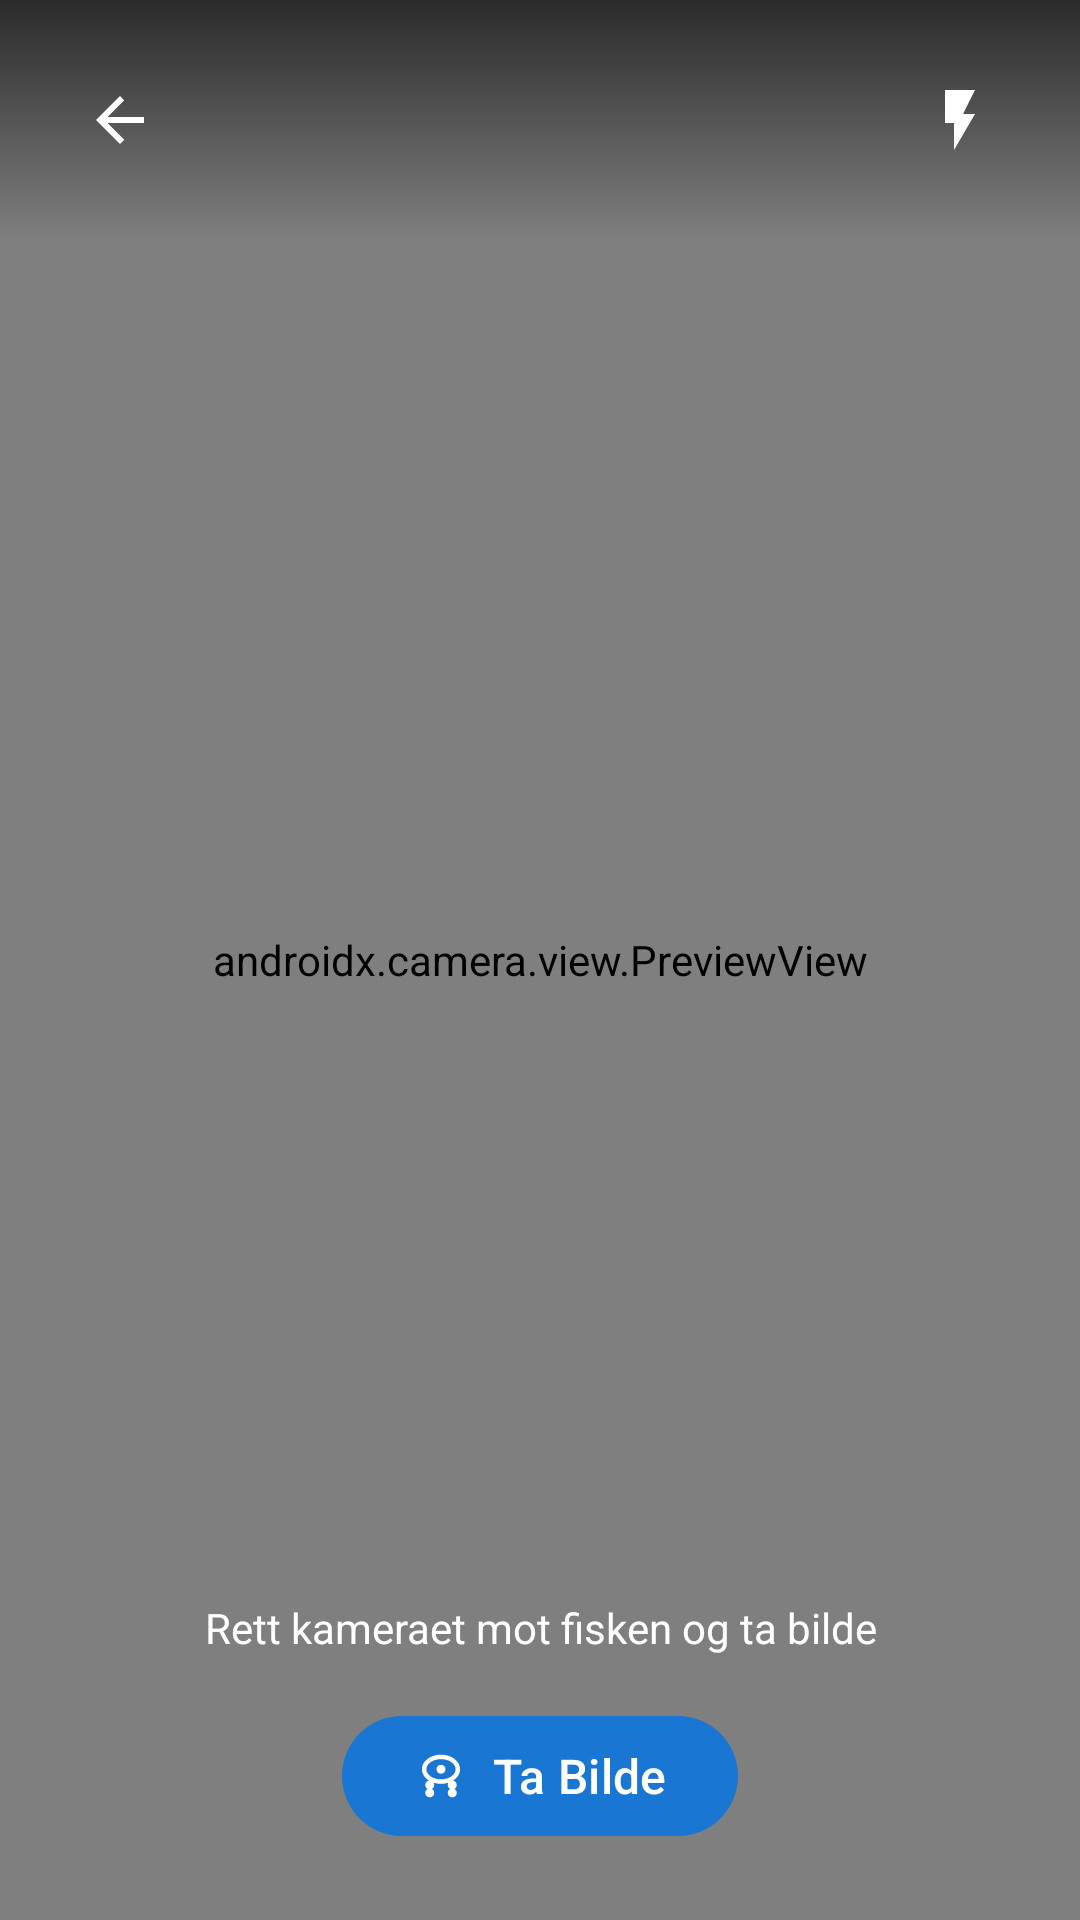

Write the Android layout XML for this screen, with the resource values it uses.
<!-- AndroidManifest.xml: application theme Theme.Fisk -->
<!-- res/layout/activity_camera.xml -->
<?xml version="1.0" encoding="utf-8"?>
<androidx.constraintlayout.widget.ConstraintLayout 
    xmlns:android="http://schemas.android.com/apk/res/android"
    xmlns:app="http://schemas.android.com/apk/res-auto"
    xmlns:tools="http://schemas.android.com/tools"
    android:layout_width="match_parent"
    android:layout_height="match_parent"
    android:background="@android:color/black"
    tools:context=".CameraActivity">

    <androidx.camera.view.PreviewView
        android:id="@+id/viewFinder"
        android:layout_width="0dp"
        android:layout_height="0dp"
        app:layout_constraintBottom_toBottomOf="parent"
        app:layout_constraintEnd_toEndOf="parent"
        app:layout_constraintStart_toStartOf="parent"
        app:layout_constraintTop_toTopOf="parent" />

    
    <LinearLayout
        android:id="@+id/topBar"
        android:layout_width="match_parent"
        android:layout_height="wrap_content"
        android:orientation="horizontal"
        android:padding="16dp"
        android:background="@drawable/gradient_overlay_top"
        app:layout_constraintTop_toTopOf="parent">

        <ImageButton
            android:id="@+id/btnBack"
            android:layout_width="48dp"
            android:layout_height="48dp"
            android:background="?attr/selectableItemBackgroundBorderless"
            android:contentDescription="@string/back"
            android:src="@drawable/ic_back"
            app:tint="@android:color/white" />

        <View
            android:layout_width="0dp"
            android:layout_height="1dp"
            android:layout_weight="1" />

        <ImageButton
            android:id="@+id/btnFlash"
            android:layout_width="48dp"
            android:layout_height="48dp"
            android:background="?attr/selectableItemBackgroundBorderless"
            android:contentDescription="@string/flash"
            android:src="@drawable/ic_flash_off"
            app:tint="@android:color/white" />
    </LinearLayout>

    
    <LinearLayout
        android:id="@+id/bottomBar"
        android:layout_width="match_parent"
        android:layout_height="wrap_content"
        android:orientation="vertical"
        android:padding="24dp"
        android:gravity="center"
        android:background="@drawable/gradient_overlay_bottom"
        app:layout_constraintBottom_toBottomOf="parent">

        <TextView
            android:id="@+id/tvHint"
            android:layout_width="wrap_content"
            android:layout_height="wrap_content"
            android:layout_marginBottom="16dp"
            android:text="@string/camera_hint"
            android:textColor="@android:color/white"
            android:textSize="14sp"
            android:gravity="center" />

        <com.google.android.material.button.MaterialButton
            android:id="@+id/btnCapture"
            android:layout_width="wrap_content"
            android:layout_height="wrap_content"
            android:text="@string/capture"
            android:textSize="16sp"
            android:paddingStart="32dp"
            android:paddingEnd="32dp"
            app:cornerRadius="24dp"
            app:icon="@drawable/ic_camera"
            app:iconGravity="textStart" />
    </LinearLayout>

</androidx.constraintlayout.widget.ConstraintLayout>
<!-- resources referenced by this layout -->
<resources>
  <!-- drawable gradient_overlay_top (drawable) -->
  <?xml version="1.0" encoding="utf-8"?>
  <shape xmlns:android="http://schemas.android.com/apk/res/android">
      <gradient
          android:angle="270"
          android:endColor="#00000000"
          android:startColor="#AA000000"
          android:type="linear" />
  </shape>
  <!-- drawable ic_back (drawable) -->
  <vector xmlns:android="http://schemas.android.com/apk/res/android"
      android:width="24dp"
      android:height="24dp"
      android:viewportWidth="24"
      android:viewportHeight="24">
      <path
          android:fillColor="@android:color/black"
          android:pathData="M20,11H7.83L13.42,5.41L12,4L4,12L12,20L13.41,18.59L7.83,13H20V11Z" />
  </vector>
  <!-- drawable ic_camera (drawable) -->
  <vector xmlns:android="http://schemas.android.com/apk/res/android"
      android:width="24dp"
      android:height="24dp"
      android:viewportWidth="24"
      android:viewportHeight="24">
      <path
          android:fillColor="@android:color/black"
          android:pathData="M12,15.5C7.33,15.5 3.5,12.59 3.5,9C3.5,5.41 7.33,2.5 12,2.5C16.67,2.5 20.5,5.41 20.5,9C20.5,12.59 16.67,15.5 12,15.5M12,4.5C8.44,4.5 5.5,6.52 5.5,9C5.5,11.48 8.44,13.5 12,13.5C15.56,13.5 18.5,11.48 18.5,9C18.5,6.52 15.56,4.5 12,4.5M14,9C14,10.1 13.1,11 12,11C10.9,11 10,10.1 10,9C10,7.9 10.9,7 12,7C13.1,7 14,7.9 14,9M7,18C5.9,18 5,17.1 5,16C5,14.9 5.9,14 7,14C8.1,14 9,14.9 9,16C9,17.1 8.1,18 7,18M17,18C15.9,18 15,17.1 15,16C15,14.9 15.9,14 17,14C18.1,14 19,14.9 19,16C19,17.1 18.1,18 17,18M7,21.5C5.9,21.5 5,20.6 5,19.5C5,18.4 5.9,17.5 7,17.5C8.1,17.5 9,18.4 9,19.5C9,20.6 8.1,21.5 7,21.5M17,21.5C15.9,21.5 15,20.6 15,19.5C15,18.4 15.9,17.5 17,17.5C18.1,17.5 19,18.4 19,19.5C19,20.6 18.1,21.5 17,21.5Z" />
  </vector>
  <!-- drawable ic_flash_off (drawable) -->
  <vector xmlns:android="http://schemas.android.com/apk/res/android"
      android:width="24dp"
      android:height="24dp"
      android:viewportWidth="24"
      android:viewportHeight="24">
      <path
          android:fillColor="@android:color/black"
          android:pathData="M7,2V13H10V22L17,10H13L17,2H7Z" />
  </vector>
  <string name="back">Tilbake</string>
  <string name="camera_hint">Rett kameraet mot fisken og ta bilde</string>
  <string name="capture">Ta Bilde</string>
  <string name="flash">Blits</string>
  <style name="Theme.Fisk" parent="Base.Theme.Fisk" />
  <style name="Base.Theme.Fisk" parent="Theme.Material3.Light.NoActionBar">
          <item name="colorPrimary">@color/primary</item>
          <item name="colorPrimaryDark">@color/primary_dark</item>
          <item name="colorAccent">@color/accent</item>
          <item name="android:statusBarColor">@color/primary_dark</item>
          <item name="android:navigationBarColor">@color/primary_dark</item>
      </style>
  <color name="primary">#1976D2</color>
  <color name="primary_dark">#0D47A1</color>
  <color name="accent">#FF9800</color>
</resources>
